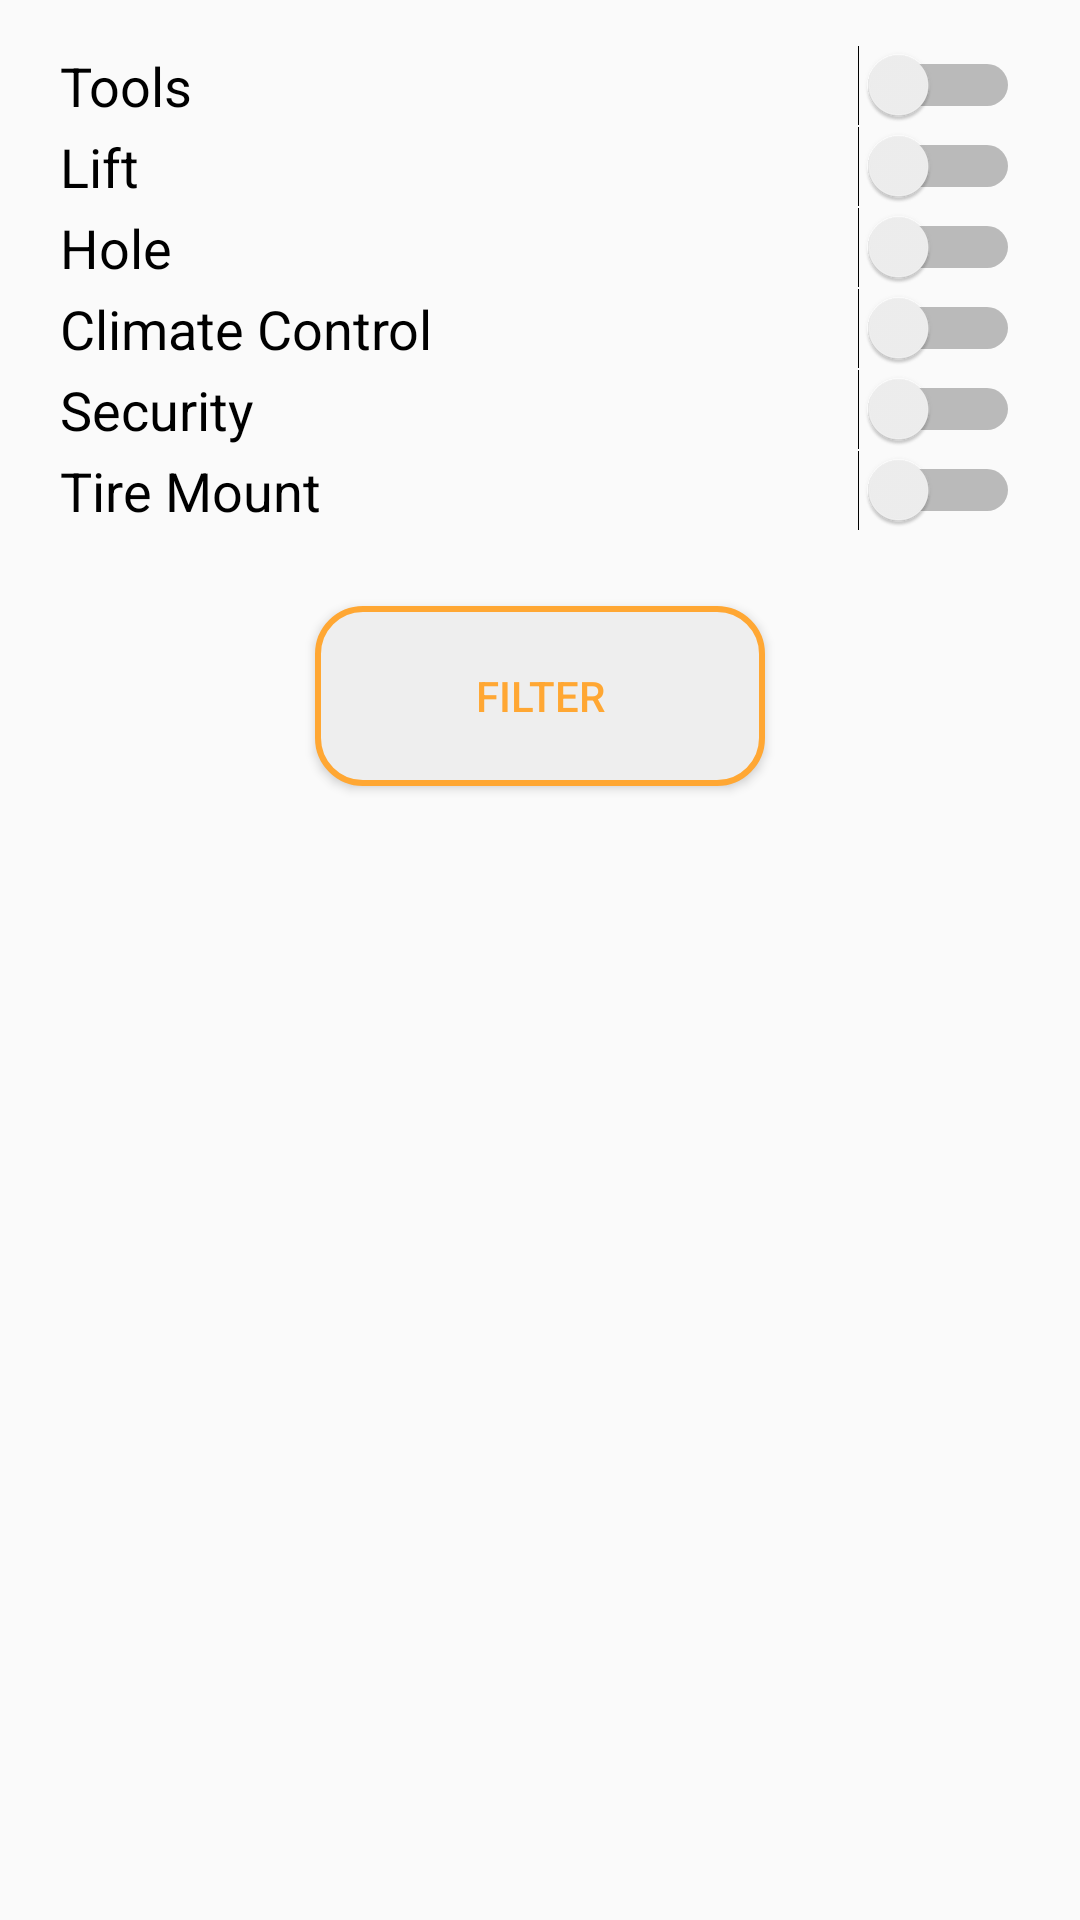

Write the Android layout XML for this screen, with the resource values it uses.
<!-- AndroidManifest.xml: activity theme AppTheme.ActionBarStyle -->
<!-- res/layout/activity_settings.xml -->
<?xml version="1.0" encoding="utf-8"?>
<RelativeLayout xmlns:android="http://schemas.android.com/apk/res/android"
    android:layout_width="match_parent"
    android:layout_height="match_parent"
    xmlns:app="http://schemas.android.com/apk/res-auto">


    <Switch
        android:id="@+id/switch_tools"
        android:layout_marginTop="15dp"
        android:layout_width="match_parent"
        android:layout_height="wrap_content"
        android:layout_marginStart="20dp"
        android:layout_marginEnd="20dp"
        android:text="@string/tools"
        android:textSize="18sp" />

    <Switch
        android:id="@+id/switch_lift"
        android:layout_below="@id/switch_tools"
        android:layout_width="match_parent"
        android:layout_height="wrap_content"
        android:layout_marginStart="20dp"
        android:layout_marginEnd="20dp"
        android:text="@string/lift"
        android:textSize="18sp"/>

    <Switch
        android:id="@+id/switch_hole"
        android:layout_below="@id/switch_lift"
        android:layout_width="match_parent"
        android:layout_height="wrap_content"
        android:layout_marginStart="20dp"
        android:layout_marginEnd="20dp"
        android:text="@string/ditch"
        android:textSize="18sp"/>

    <Switch
        android:id="@+id/switch_ac"
        android:layout_below="@id/switch_hole"
        android:layout_width="match_parent"
        android:layout_height="wrap_content"
        android:layout_marginStart="20dp"
        android:layout_marginEnd="20dp"
        android:text="@string/climate"
        android:textSize="18sp"/>

    <Switch
        android:id="@+id/switch_security"
        android:layout_below="@id/switch_ac"
        android:layout_width="match_parent"
        android:layout_height="wrap_content"
        android:layout_marginStart="20dp"
        android:layout_marginEnd="20dp"
        android:text="@string/security"
        android:textSize="18sp"/>

    <Switch
        android:id="@+id/switch_tire_mount"
        android:layout_below="@id/switch_security"
        android:layout_width="match_parent"
        android:layout_height="wrap_content"
        android:layout_marginStart="20dp"
        android:layout_marginEnd="20dp"
        android:text="@string/tireMount"
        android:textSize="18sp"/>

    <Button
        android:id="@+id/filter_button"
        android:layout_below="@id/switch_tire_mount"
        android:layout_centerHorizontal="true"
        android:layout_width="150dp"
        android:layout_height="60dp"
        android:background="@drawable/button_rect"
        android:text="@string/filterBtn"
        android:textColor="@color/colorPrimary"
        android:layout_marginTop="25dp"
        android:layout_marginBottom="25dp"/>

    <androidx.recyclerview.widget.RecyclerView
        android:id="@+id/settings_recyclerView"
        android:layout_width="match_parent"
        android:layout_height="wrap_content"
        android:visibility="gone"/>


</RelativeLayout>
<!-- resources referenced by this layout -->
<resources>
  <color name="colorPrimary">#FFA733</color>
  <!-- drawable button_rect (drawable) -->
  <?xml version="1.0" encoding="utf-8"?>
  <shape xmlns:android="http://schemas.android.com/apk/res/android" android:shape="rectangle">
  
      <stroke android:color="@color/colorPrimary" android:width="2dp"/>
      <corners android:radius="15dp"/>
      <solid android:color="@color/colorWhite"/>
  
  </shape>
  <string name="climate">Climate Control</string>
  <string name="ditch">Hole</string>
  <string name="filterBtn">Filter</string>
  <string name="lift">Lift</string>
  <string name="security">Security</string>
  <string name="tireMount">Tire Mount</string>
  <string name="tools">Tools</string>
  <style name="AppTheme.ActionBarStyle" parent="Theme.AppCompat.Light">
          
          <item name="colorPrimary">@color/colorPrimary</item>
          <item name="colorPrimaryDark">@color/colorPrimaryDark</item>
          <item name="colorAccent">@color/colorAccent</item>
          <item name="android:textColor">@color/colorAccent</item>
          <item name="titleTextColor">@color/colorAccent</item>
          <item name="homeAsUpIndicator">@drawable/ic_left_arrow</item>
      </style>
  <color name="colorWhite">#EEEEEE</color>
  <color name="colorPrimaryDark">#EB8500</color>
  <color name="colorAccent">#663300</color>
  <!-- drawable ic_left_arrow: png bitmap (drawable-hdpi, 885 bytes) -->
</resources>
